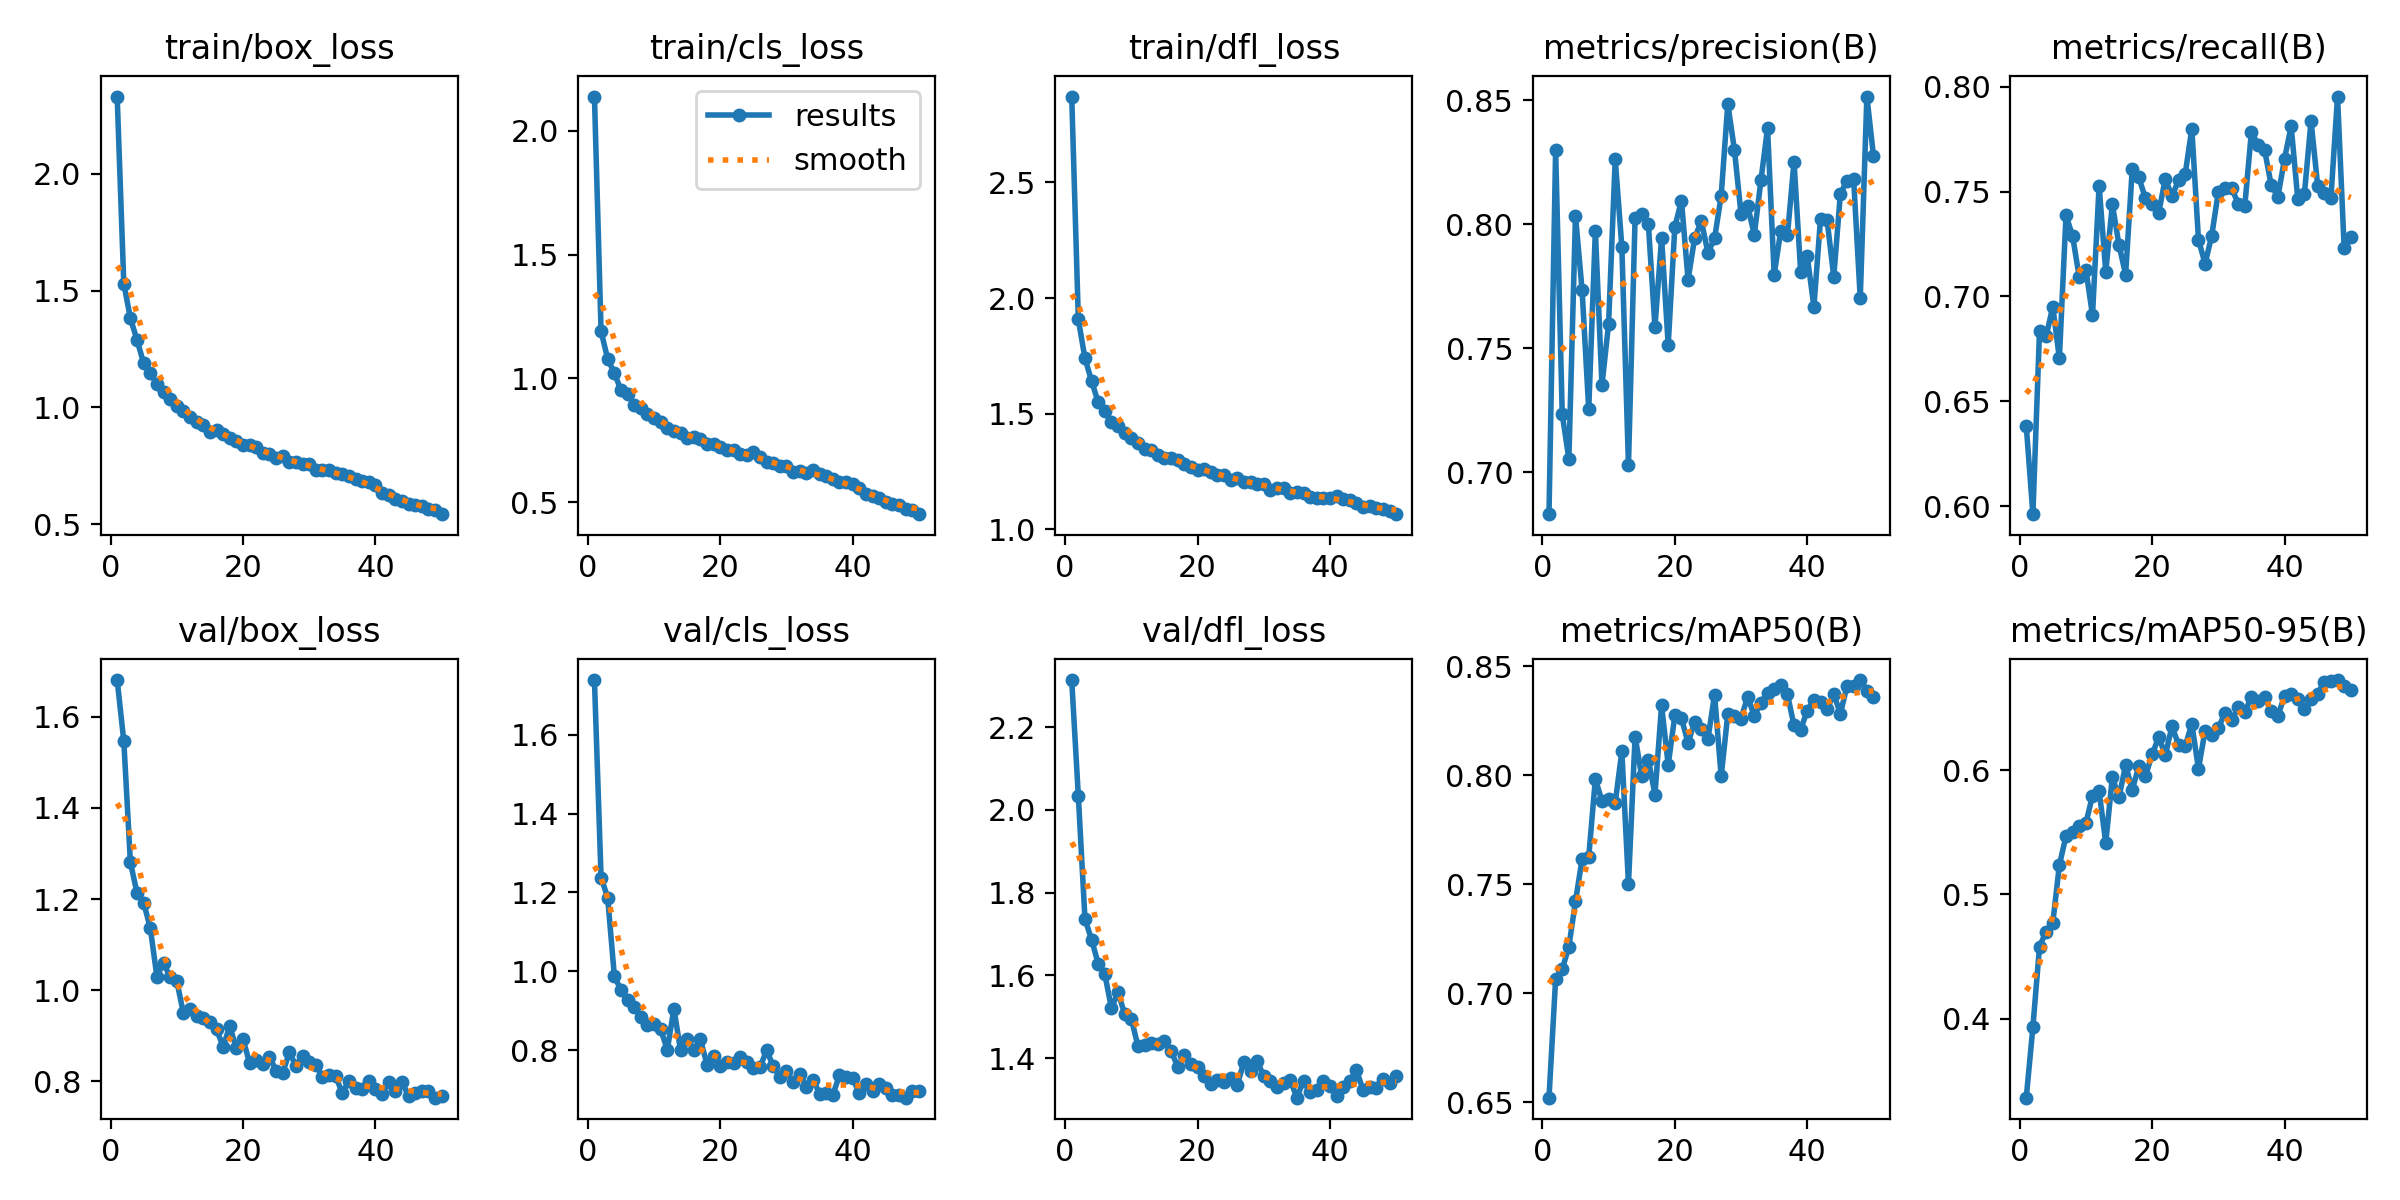

The file beside this chart, header and first rows:
epoch, time, train/box_loss, train/cls_loss, train/dfl_loss, metrics/precision(B), metrics/recall(B), metrics/mAP50(B), metrics/mAP50-95(B), val/box_loss, val/cls_loss, val/dfl_loss, lr/pg0, lr/pg1, lr/pg2
1, 135.3, 2.331, 2.138, 2.871, 0.6831, 0.6381, 0.6521, 0.3365, 1.681, 1.738, 2.314, 0.0006637, 0.0006637, 0.0006637
2, 268.2, 1.53, 1.19, 1.908, 0.8298, 0.5961, 0.7064, 0.3933, 1.547, 1.238, 2.033, 0.001304, 0.001304, 0.001304
3, 400.6, 1.381, 1.078, 1.74, 0.7234, 0.6834, 0.7111, 0.458, 1.28, 1.187, 1.736, 0.001918, 0.001918, 0.001918
4, 532.5, 1.288, 1.022, 1.642, 0.7054, 0.6811, 0.7214, 0.4702, 1.213, 0.9893, 1.686, 0.001881, 0.001881, 0.001881
5, 665, 1.189, 0.9524, 1.549, 0.8034, 0.695, 0.7422, 0.4769, 1.192, 0.9517, 1.628, 0.001842, 0.001842, 0.001842
6, 797.3, 1.146, 0.9375, 1.514, 0.7733, 0.6705, 0.7615, 0.5237, 1.136, 0.9272, 1.603, 0.001802, 0.001802, 0.001802
7, 929.2, 1.1, 0.8932, 1.464, 0.7255, 0.7387, 0.7625, 0.5469, 1.03, 0.9092, 1.521, 0.001762, 0.001762, 0.001762
8, 1062, 1.064, 0.8794, 1.448, 0.7972, 0.7287, 0.7983, 0.5504, 1.06, 0.8835, 1.559, 0.001723, 0.001723, 0.001723
9, 1194, 1.036, 0.8567, 1.418, 0.7352, 0.7091, 0.7882, 0.5547, 1.028, 0.8645, 1.506, 0.001683, 0.001683, 0.001683
10, 1327, 1.006, 0.838, 1.396, 0.7599, 0.7128, 0.7892, 0.5573, 1.02, 0.8675, 1.495, 0.001644, 0.001644, 0.001644
11, 1459, 0.9851, 0.8233, 1.373, 0.8262, 0.6911, 0.7874, 0.5795, 0.9493, 0.8538, 1.428, 0.001604, 0.001604, 0.001604
12, 1591, 0.9581, 0.7982, 1.35, 0.7909, 0.7529, 0.8109, 0.5831, 0.9584, 0.8012, 1.432, 0.001564, 0.001564, 0.001564
13, 1723, 0.939, 0.7878, 1.343, 0.703, 0.7117, 0.7502, 0.5415, 0.9432, 0.9054, 1.437, 0.001525, 0.001525, 0.001525
14, 1855, 0.9229, 0.7808, 1.324, 0.8025, 0.7439, 0.8178, 0.5944, 0.9398, 0.7997, 1.433, 0.001485, 0.001485, 0.001485
15, 1988, 0.8961, 0.7581, 1.31, 0.8042, 0.7246, 0.7996, 0.578, 0.9293, 0.8284, 1.441, 0.001446, 0.001446, 0.001446
16, 2120, 0.9023, 0.7648, 1.309, 0.8002, 0.7104, 0.8072, 0.604, 0.9144, 0.8016, 1.417, 0.001406, 0.001406, 0.001406
17, 2252, 0.8883, 0.7569, 1.3, 0.7585, 0.7606, 0.7912, 0.5843, 0.8757, 0.8279, 1.379, 0.001366, 0.001366, 0.001366
18, 2385, 0.8672, 0.7357, 1.285, 0.7944, 0.7568, 0.8321, 0.6032, 0.9212, 0.7637, 1.407, 0.001327, 0.001327, 0.001327
19, 2517, 0.8578, 0.7341, 1.271, 0.7514, 0.7467, 0.8048, 0.5952, 0.872, 0.7861, 1.386, 0.001287, 0.001287, 0.001287
20, 2649, 0.8403, 0.7234, 1.256, 0.7989, 0.7439, 0.8275, 0.6126, 0.8926, 0.7609, 1.377, 0.001248, 0.001248, 0.001248
21, 2781, 0.8409, 0.7109, 1.262, 0.8095, 0.74, 0.8262, 0.6266, 0.8401, 0.7702, 1.357, 0.001208, 0.001208, 0.001208
22, 2913, 0.8289, 0.7111, 1.25, 0.7777, 0.7563, 0.8148, 0.6122, 0.8459, 0.7681, 1.336, 0.001168, 0.001168, 0.001168
23, 3045, 0.8058, 0.693, 1.233, 0.7945, 0.7478, 0.8246, 0.6353, 0.8385, 0.782, 1.348, 0.001129, 0.001129, 0.001129
24, 3177, 0.8026, 0.6899, 1.236, 0.8013, 0.7555, 0.8213, 0.6205, 0.8534, 0.7697, 1.343, 0.001089, 0.001089, 0.001089
25, 3309, 0.7844, 0.7008, 1.212, 0.7886, 0.7585, 0.8167, 0.6194, 0.8232, 0.7539, 1.351, 0.00105, 0.00105, 0.00105
26, 3441, 0.7932, 0.6813, 1.223, 0.7943, 0.78, 0.837, 0.6372, 0.8187, 0.7574, 1.335, 0.00101, 0.00101, 0.00101
27, 3573, 0.7681, 0.6638, 1.204, 0.8114, 0.7272, 0.7995, 0.6012, 0.8632, 0.7999, 1.391, 0.0009704, 0.0009704, 0.0009704
28, 3705, 0.7665, 0.6578, 1.203, 0.8485, 0.7156, 0.8281, 0.6317, 0.8345, 0.76, 1.368, 0.0009308, 0.0009308, 0.0009308
29, 3837, 0.758, 0.647, 1.197, 0.83, 0.7289, 0.8274, 0.6284, 0.8558, 0.7332, 1.393, 0.0008912, 0.0008912, 0.0008912
30, 3969, 0.758, 0.6469, 1.197, 0.804, 0.7499, 0.826, 0.6339, 0.8413, 0.7481, 1.356, 0.0008516, 0.0008516, 0.0008516
31, 4100, 0.7324, 0.6235, 1.171, 0.8075, 0.7516, 0.8361, 0.6459, 0.8362, 0.7189, 1.345, 0.000812, 0.000812, 0.000812
32, 4233, 0.7323, 0.6257, 1.177, 0.7957, 0.7517, 0.8272, 0.6401, 0.8089, 0.7404, 1.331, 0.0007724, 0.0007724, 0.0007724
33, 4365, 0.7329, 0.616, 1.179, 0.8176, 0.7443, 0.8334, 0.6505, 0.8134, 0.7074, 1.34, 0.0007328, 0.0007328, 0.0007328
34, 4497, 0.7182, 0.6285, 1.158, 0.8388, 0.7433, 0.8379, 0.6466, 0.8107, 0.7259, 1.347, 0.0006932, 0.0006932, 0.0006932
35, 4630, 0.7135, 0.6124, 1.162, 0.7796, 0.7786, 0.8397, 0.659, 0.7742, 0.6903, 1.304, 0.0006536, 0.0006536, 0.0006536
36, 4763, 0.7071, 0.6051, 1.159, 0.7974, 0.7722, 0.8413, 0.6553, 0.8012, 0.6911, 1.345, 0.000614, 0.000614, 0.000614
37, 4895, 0.6951, 0.5919, 1.142, 0.7955, 0.7696, 0.8372, 0.6586, 0.7847, 0.6871, 1.318, 0.0005744, 0.0005744, 0.0005744
38, 5027, 0.6862, 0.5806, 1.136, 0.8251, 0.7529, 0.8229, 0.6473, 0.7827, 0.7371, 1.322, 0.0005348, 0.0005348, 0.0005348
39, 5158, 0.6822, 0.5804, 1.136, 0.7809, 0.7476, 0.821, 0.6439, 0.7997, 0.7318, 1.343, 0.0004952, 0.0004952, 0.0004952
40, 5290, 0.6676, 0.5752, 1.134, 0.787, 0.7658, 0.8297, 0.6598, 0.7842, 0.7285, 1.331, 0.0004556, 0.0004556, 0.0004556
41, 5418, 0.6346, 0.5584, 1.143, 0.7668, 0.7812, 0.8346, 0.6615, 0.7723, 0.6915, 1.308, 0.000416, 0.000416, 0.000416
42, 5546, 0.6258, 0.5344, 1.133, 0.8022, 0.7463, 0.8337, 0.6576, 0.7992, 0.7147, 1.329, 0.0003764, 0.0003764, 0.0003764
43, 5674, 0.6089, 0.5247, 1.125, 0.8016, 0.749, 0.8305, 0.6492, 0.7784, 0.6957, 1.345, 0.0003368, 0.0003368, 0.0003368
44, 5802, 0.5983, 0.5147, 1.113, 0.7788, 0.7837, 0.8372, 0.6569, 0.7992, 0.7157, 1.37, 0.0002972, 0.0002972, 0.0002972
45, 5929, 0.5873, 0.5024, 1.098, 0.8124, 0.7529, 0.8283, 0.6616, 0.7673, 0.7049, 1.323, 0.0002576, 0.0002576, 0.0002576
46, 6057, 0.5815, 0.493, 1.1, 0.8174, 0.7491, 0.841, 0.6711, 0.7752, 0.6872, 1.329, 0.000218, 0.000218, 0.000218
47, 6185, 0.5787, 0.4879, 1.095, 0.8182, 0.747, 0.8408, 0.6719, 0.7784, 0.6861, 1.327, 0.0001784, 0.0001784, 0.0001784
48, 6312, 0.5665, 0.4736, 1.09, 0.7702, 0.7954, 0.8437, 0.6725, 0.7781, 0.6799, 1.35, 0.0001388, 0.0001388, 0.0001388
49, 6441, 0.5599, 0.4666, 1.079, 0.8515, 0.723, 0.8389, 0.668, 0.7641, 0.6978, 1.338, 9.92e-05, 9.92e-05, 9.92e-05
50, 6569, 0.5433, 0.4513, 1.066, 0.8275, 0.7283, 0.8359, 0.6645, 0.7674, 0.6978, 1.356, 5.96e-05, 5.96e-05, 5.96e-05
